Labelled photos from "datasets", an image-classification folder in ZMYYY12/ViTKB. The possible labels are: grey spot, macular, mosaic.

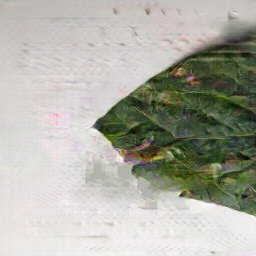
Label: macular

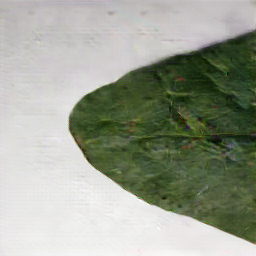
Label: macular

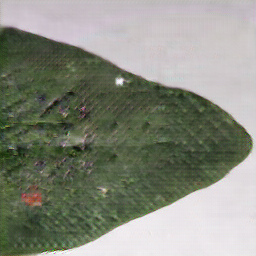
Label: mosaic

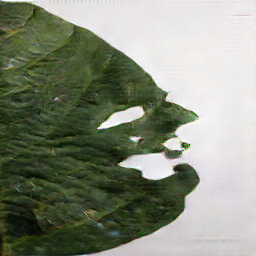
Label: grey spot

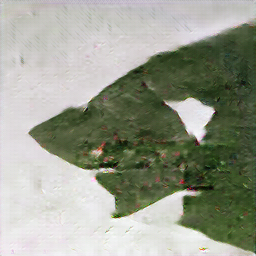
Label: mosaic

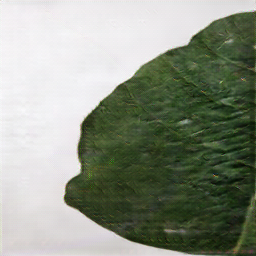
Label: grey spot
